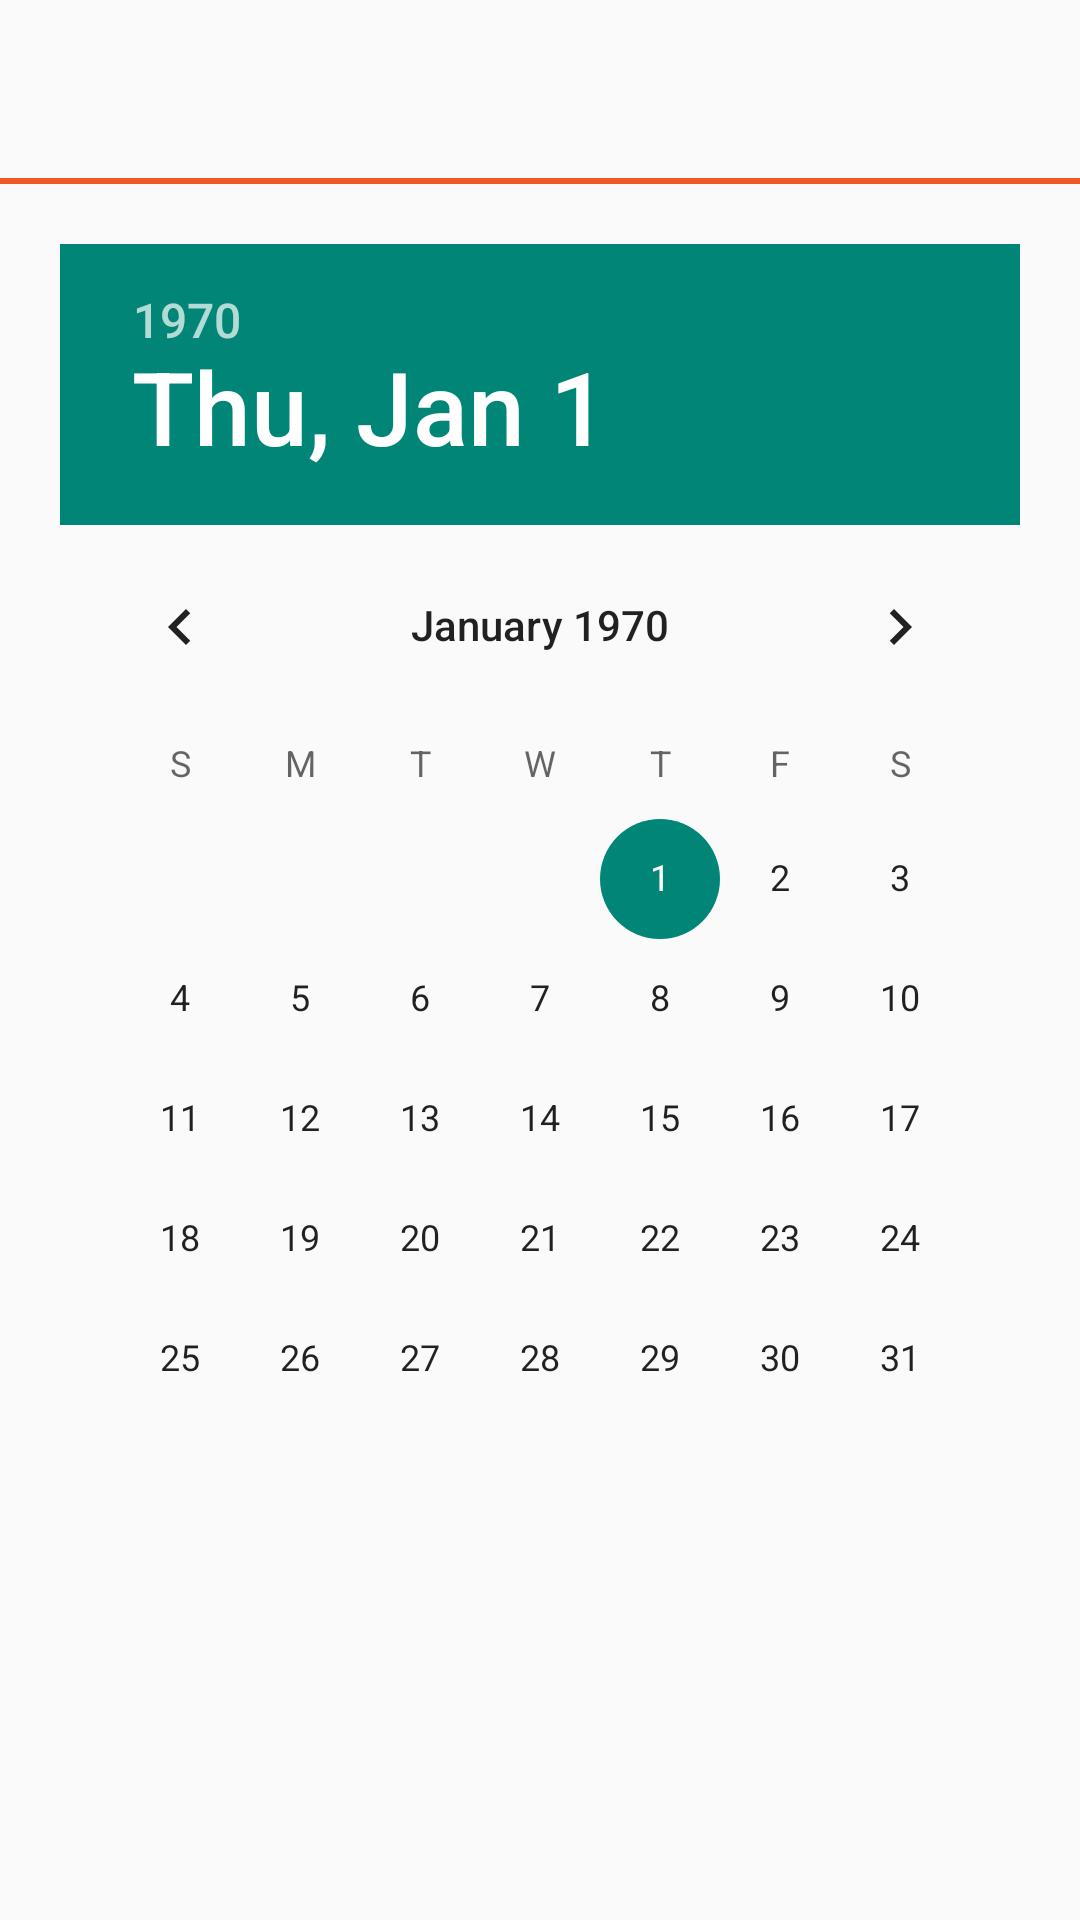

Write the Android layout XML for this screen, with the resource values it uses.
<!-- AndroidManifest.xml: application theme AppTheme -->
<!-- res/layout/date_picker_view.xml -->
<?xml version="1.0" encoding="utf-8"?>
<RelativeLayout xmlns:android="http://schemas.android.com/apk/res/android"
    android:layout_width="fill_parent"
    android:layout_height="wrap_content"
    android:focusable="true"
    android:gravity="left" >

    <LinearLayout
        android:id="@+id/ltitle_dialog"
        android:layout_width="match_parent"
        android:layout_height="wrap_content"
        android:orientation="vertical" >

        <TextView
            android:id="@+id/titolo_dialog"
            style="?android:textAppearanceLarge"
            android:layout_width="wrap_content"
            android:layout_height="wrap_content"
            android:fontFamily="sans-serif"
            android:padding="15dp"
            android:textColor="@color/Orange" />

        <View
            android:layout_width="fill_parent"
            android:layout_height="2dp"
            android:background="@color/Orange" />
    </LinearLayout>

    <RelativeLayout
        android:layout_width="match_parent"
        android:layout_height="wrap_content"
        android:layout_below="@+id/ltitle_dialog"
        android:padding="20dp" >

        <DatePicker
            android:id="@+id/date_picker"
            android:layout_width="fill_parent"
            android:layout_height="wrap_content"
            android:calendarViewShown="false"
            android:spinnersShown="true" />
    </RelativeLayout>

</RelativeLayout>
<!-- resources referenced by this layout -->
<resources>
  <color name="Orange">#f15a24</color>
  <style name="AppTheme" parent="AppBaseTheme">
          
      </style>
  <style name="AppBaseTheme" parent="Theme.AppCompat.Light.DarkActionBar">
          <item name="actionBarStyle">@style/Widget.Styled.ActionBar</item>
      </style>
  <style name="Widget.Styled.ActionBar" parent="@style/Widget.AppCompat.Light.ActionBar.Solid.Inverse">
          <item name="android:background">@color/Orange</item>
      </style>
</resources>
